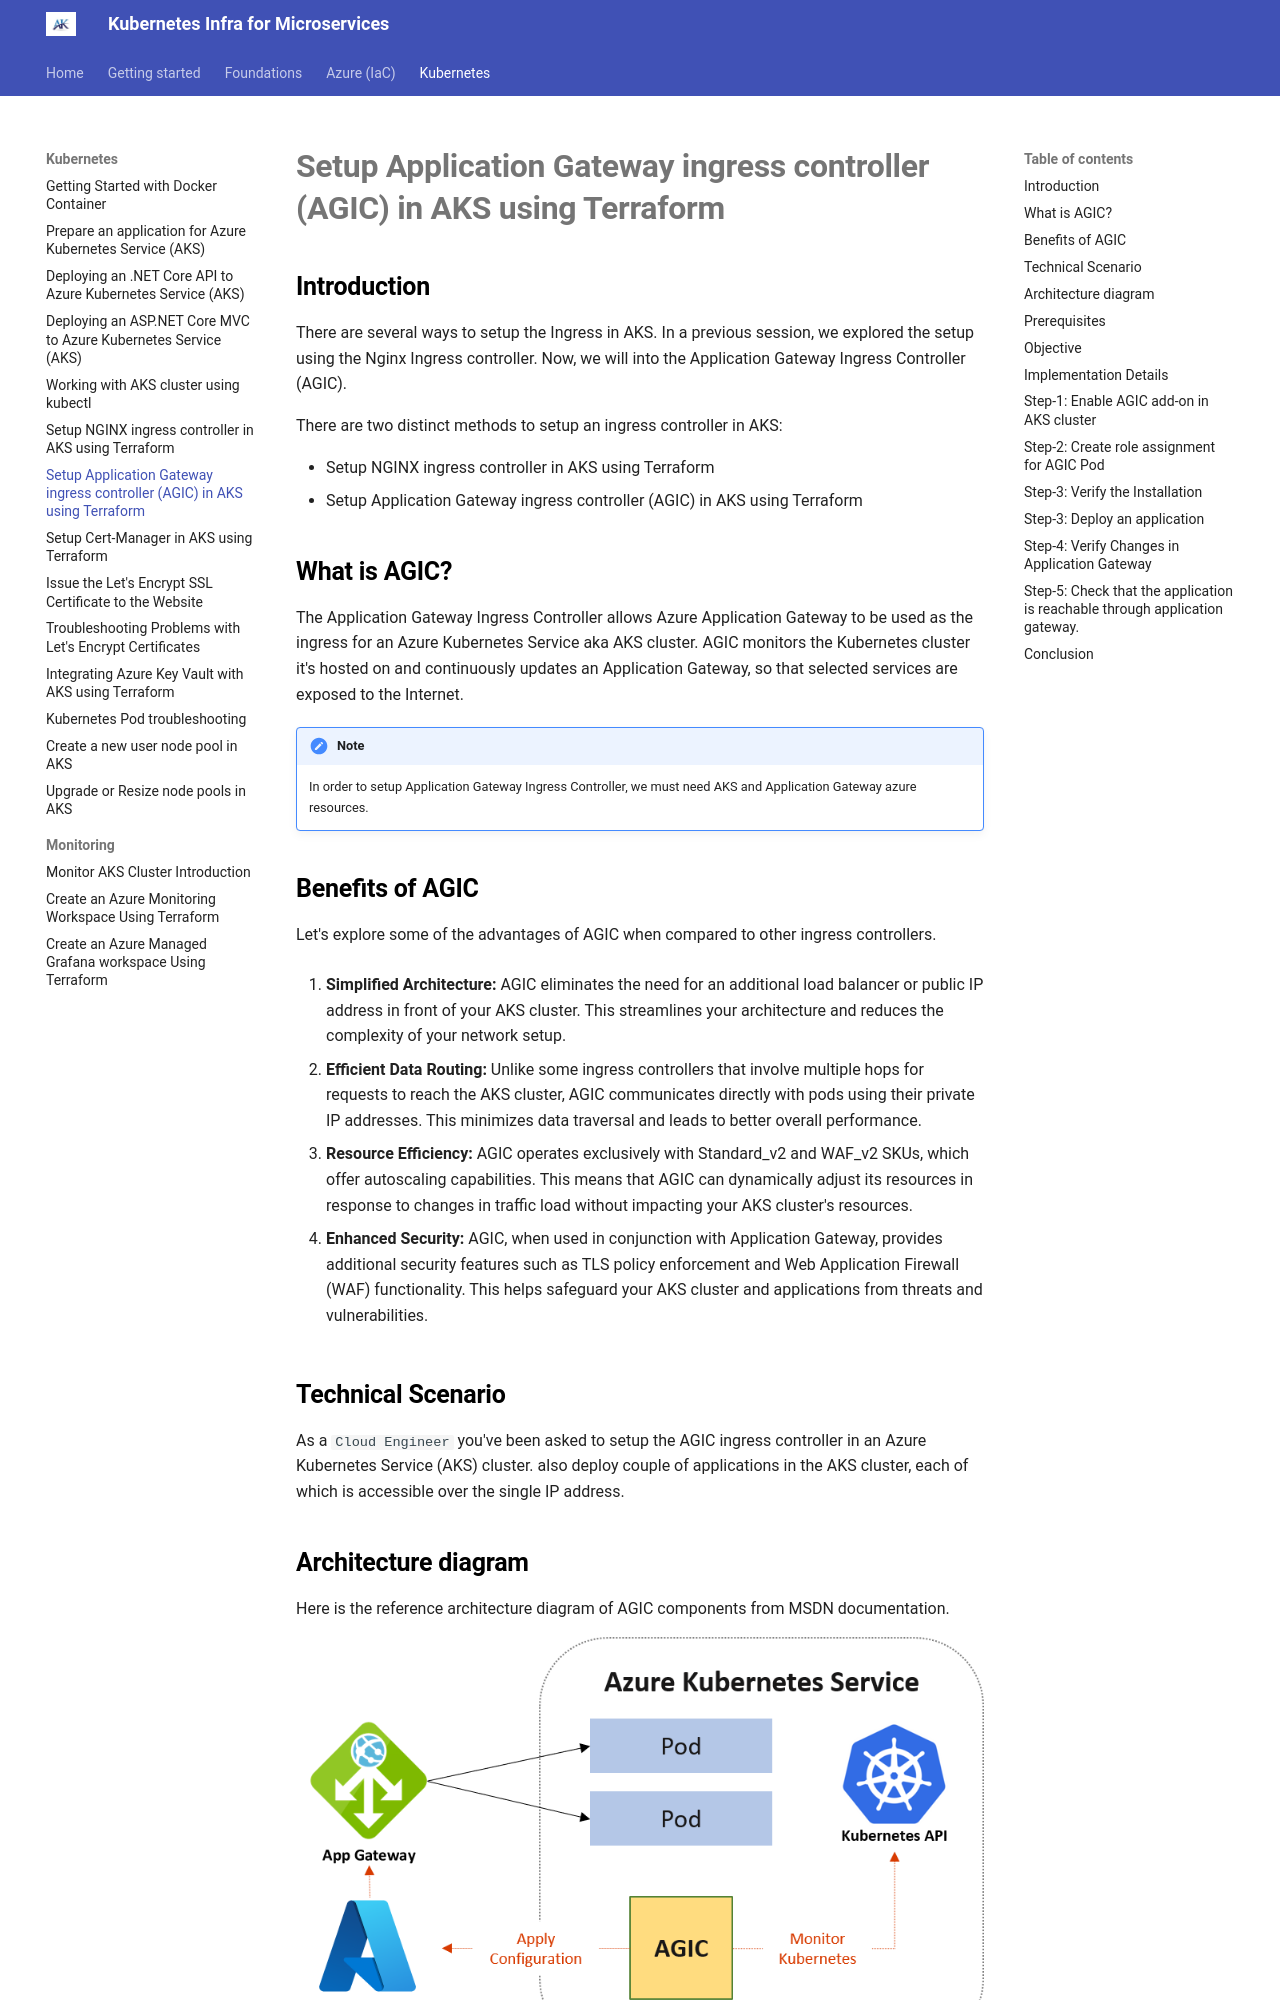

repository: akeesari/kubernetes · page: kubernetes/4.1-ingress-controller-agic/index.html · generator: mkdocs



## Introduction

There are several ways to setup the Ingress in AKS. In a previous session, we explored the setup using the Nginx Ingress controller. Now, we will into the Application Gateway Ingress Controller (AGIC).

There are two distinct methods to setup an ingress controller in AKS:

   - Setup NGINX ingress controller in AKS using Terraform
   - Setup Application Gateway ingress controller (AGIC) in AKS using Terraform
  

## What is AGIC?
The Application Gateway Ingress Controller allows Azure Application Gateway to be used as the ingress for an Azure Kubernetes Service aka AKS cluster. AGIC monitors the Kubernetes cluster it's hosted on and continuously updates an Application Gateway, so that selected services are exposed to the Internet. 

!!! Note
    In order to setup Application Gateway Ingress Controller, we must need AKS and Application Gateway azure resources. 

## Benefits of AGIC

Let's explore some of the advantages of AGIC when compared to other ingress controllers.

1. **Simplified Architecture:** AGIC eliminates the need for an additional load balancer or public IP address in front of your AKS cluster. This streamlines your architecture and reduces the complexity of your network setup.

2. **Efficient Data Routing:** Unlike some ingress controllers that involve multiple hops for requests to reach the AKS cluster, AGIC communicates directly with pods using their private IP addresses. This minimizes data traversal and leads to better overall performance.

3. **Resource Efficiency:** AGIC operates exclusively with Standard_v2 and WAF_v2 SKUs, which offer autoscaling capabilities. This means that AGIC can dynamically adjust its resources in response to changes in traffic load without impacting your AKS cluster's resources.

4. **Enhanced Security:** AGIC, when used in conjunction with Application Gateway, provides additional security features such as TLS policy enforcement and Web Application Firewall (WAF) functionality. This helps safeguard your AKS cluster and applications from threats and vulnerabilities.

## Technical Scenario

As a `Cloud Engineer` you've been asked to setup the AGIC ingress controller in an Azure Kubernetes Service (AKS) cluster. also deploy couple of applications in the AKS cluster, each of which is accessible over the single IP address.

## Architecture diagram

Here is the reference architecture diagram of AGIC components from MSDN documentation.

![AGIC components](images/image-10.png)
